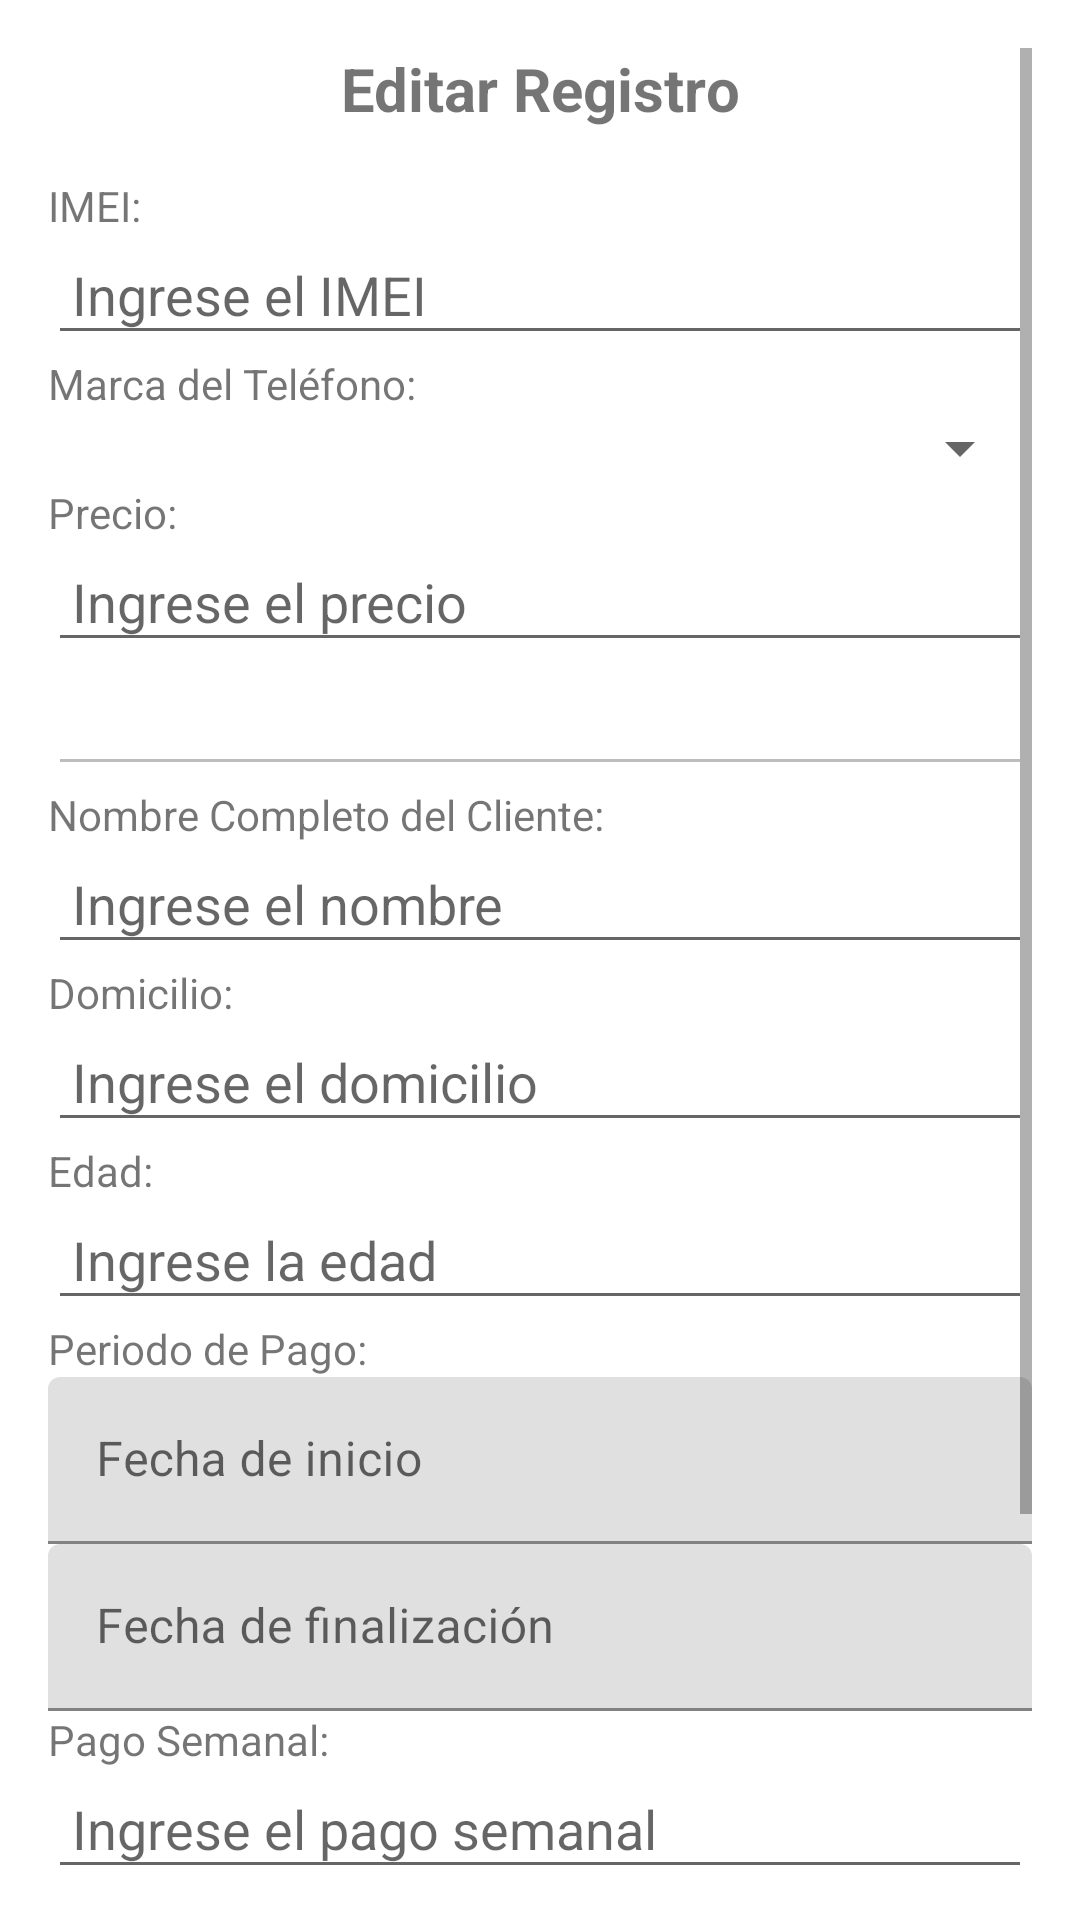

Android layout source for this screen:
<!-- AndroidManifest.xml: application theme Theme.AppAdministrador -->
<!-- res/layout/activity_editar_registro.xml -->
<?xml version="1.0" encoding="utf-8"?>
<ScrollView xmlns:android="http://schemas.android.com/apk/res/android"
    android:layout_width="match_parent"
    android:layout_height="match_parent"
    android:padding="16dp">

    <LinearLayout
        android:layout_width="match_parent"
        android:layout_height="wrap_content"
        android:orientation="vertical">

        <TextView
            android:layout_width="match_parent"
            android:layout_height="wrap_content"
            android:text="Editar Registro"
            android:textSize="20sp"
            android:textStyle="bold"
            android:gravity="center"
            android:paddingBottom="16dp"/>

        
        <TextView
            android:layout_width="match_parent"
            android:layout_height="wrap_content"
            android:text="IMEI:" />

        <EditText
            android:id="@+id/etEditarIMEI"
            android:layout_width="match_parent"
            android:layout_height="wrap_content"
            android:hint="Ingrese el IMEI"
            android:inputType="number"
            android:maxLength="15"
            android:padding="8dp" />

        <TextView
            android:layout_width="match_parent"
            android:layout_height="wrap_content"
            android:text="Marca del Teléfono:" />

        <Spinner
            android:id="@+id/spinnerMarca"
            android:layout_width="match_parent"
            android:layout_height="wrap_content"/>

        <TextView
            android:layout_width="match_parent"
            android:layout_height="wrap_content"
            android:text="Precio:" />

        <EditText
            android:id="@+id/etEditarPrecio"
            android:layout_width="match_parent"
            android:layout_height="wrap_content"
            android:hint="Ingrese el precio"
            android:inputType="numberDecimal"
            android:padding="8dp" />

        <EditText
            android:id="@+id/tvInteres"
            android:layout_width="match_parent"
            android:layout_height="wrap_content"
            android:text=""
            android:enabled="false"
            android:focusable="false"
            android:clickable="false"/>

        
        <TextView
            android:layout_width="match_parent"
            android:layout_height="wrap_content"
            android:text="Nombre Completo del Cliente:" />

        <EditText
            android:id="@+id/etEditarNombre"
            android:layout_width="match_parent"
            android:layout_height="wrap_content"
            android:hint="Ingrese el nombre"
            android:inputType="text"
            android:padding="8dp" />

        <TextView
            android:layout_width="match_parent"
            android:layout_height="wrap_content"
            android:text="Domicilio:" />

        <EditText
            android:id="@+id/etEditarDomicilio"
            android:layout_width="match_parent"
            android:layout_height="wrap_content"
            android:hint="Ingrese el domicilio"
            android:inputType="text"
            android:padding="8dp" />

        <TextView
            android:layout_width="match_parent"
            android:layout_height="wrap_content"
            android:text="Edad:" />

        <EditText
            android:id="@+id/etEditarEdad"
            android:layout_width="match_parent"
            android:layout_height="wrap_content"
            android:hint="Ingrese la edad"
            android:inputType="number"
            android:padding="8dp" />

        
        <TextView
            android:layout_width="match_parent"
            android:layout_height="wrap_content"
            android:text="Periodo de Pago:" />

        <com.google.android.material.textfield.TextInputLayout
            android:layout_width="match_parent"
            android:layout_height="wrap_content"
            android:hint="Fecha de inicio">

            <com.google.android.material.textfield.TextInputEditText
                android:id="@+id/etFechaInicio"
                android:layout_width="match_parent"
                android:layout_height="wrap_content"
                android:focusable="false"
                android:clickable="true" />
        </com.google.android.material.textfield.TextInputLayout>

        <com.google.android.material.textfield.TextInputLayout
            android:layout_width="match_parent"
            android:layout_height="wrap_content"
            android:hint="Fecha de finalización">

            <com.google.android.material.textfield.TextInputEditText
                android:id="@+id/etFechaFin"
                android:layout_width="match_parent"
                android:layout_height="wrap_content"
                android:focusable="false"
                android:clickable="true" />
        </com.google.android.material.textfield.TextInputLayout>

        <TextView
            android:layout_width="match_parent"
            android:layout_height="wrap_content"
            android:text="Pago Semanal:" />

        <EditText
            android:id="@+id/etEditarPagoSemanal"
            android:layout_width="match_parent"
            android:layout_height="wrap_content"
            android:hint="Ingrese el pago semanal"

            android:inputType="number"
            android:padding="8dp" />

        <TextView
            android:layout_width="match_parent"
            android:layout_height="wrap_content"
            android:text="Semanas Totales:" />

        <TextView
            android:id="@+id/tvTotalSemanas"
            android:layout_width="wrap_content"
            android:layout_height="wrap_content"
            android:text="Total de semanas: 0"
            android:textSize="18sp"
            android:textStyle="bold"/>

        <TextView
            android:layout_width="match_parent"
            android:layout_height="wrap_content"
            android:text="Monto Total:" />

        <EditText
            android:id="@+id/etEditarMonto"
            android:layout_width="wrap_content"
            android:layout_height="wrap_content"
            android:hint="Monto total: 0"

            android:textSize="18sp"
            android:padding="8dp" />

        
        <Button
            android:id="@+id/btnGuardarEdicion"
            android:layout_width="match_parent"
            android:layout_height="wrap_content"
            android:text="Guardar Cambios"
            android:backgroundTint="@color/green"
            android:textColor="@android:color/white"
            android:layout_marginTop="16dp"/>

    </LinearLayout>
</ScrollView>
<!-- resources referenced by this layout -->
<resources>
  <color name="green">#00FF00</color>
  <style name="Theme.AppAdministrador" parent="Theme.MaterialComponents.Light.DarkActionBar">
  
      </style>
</resources>
